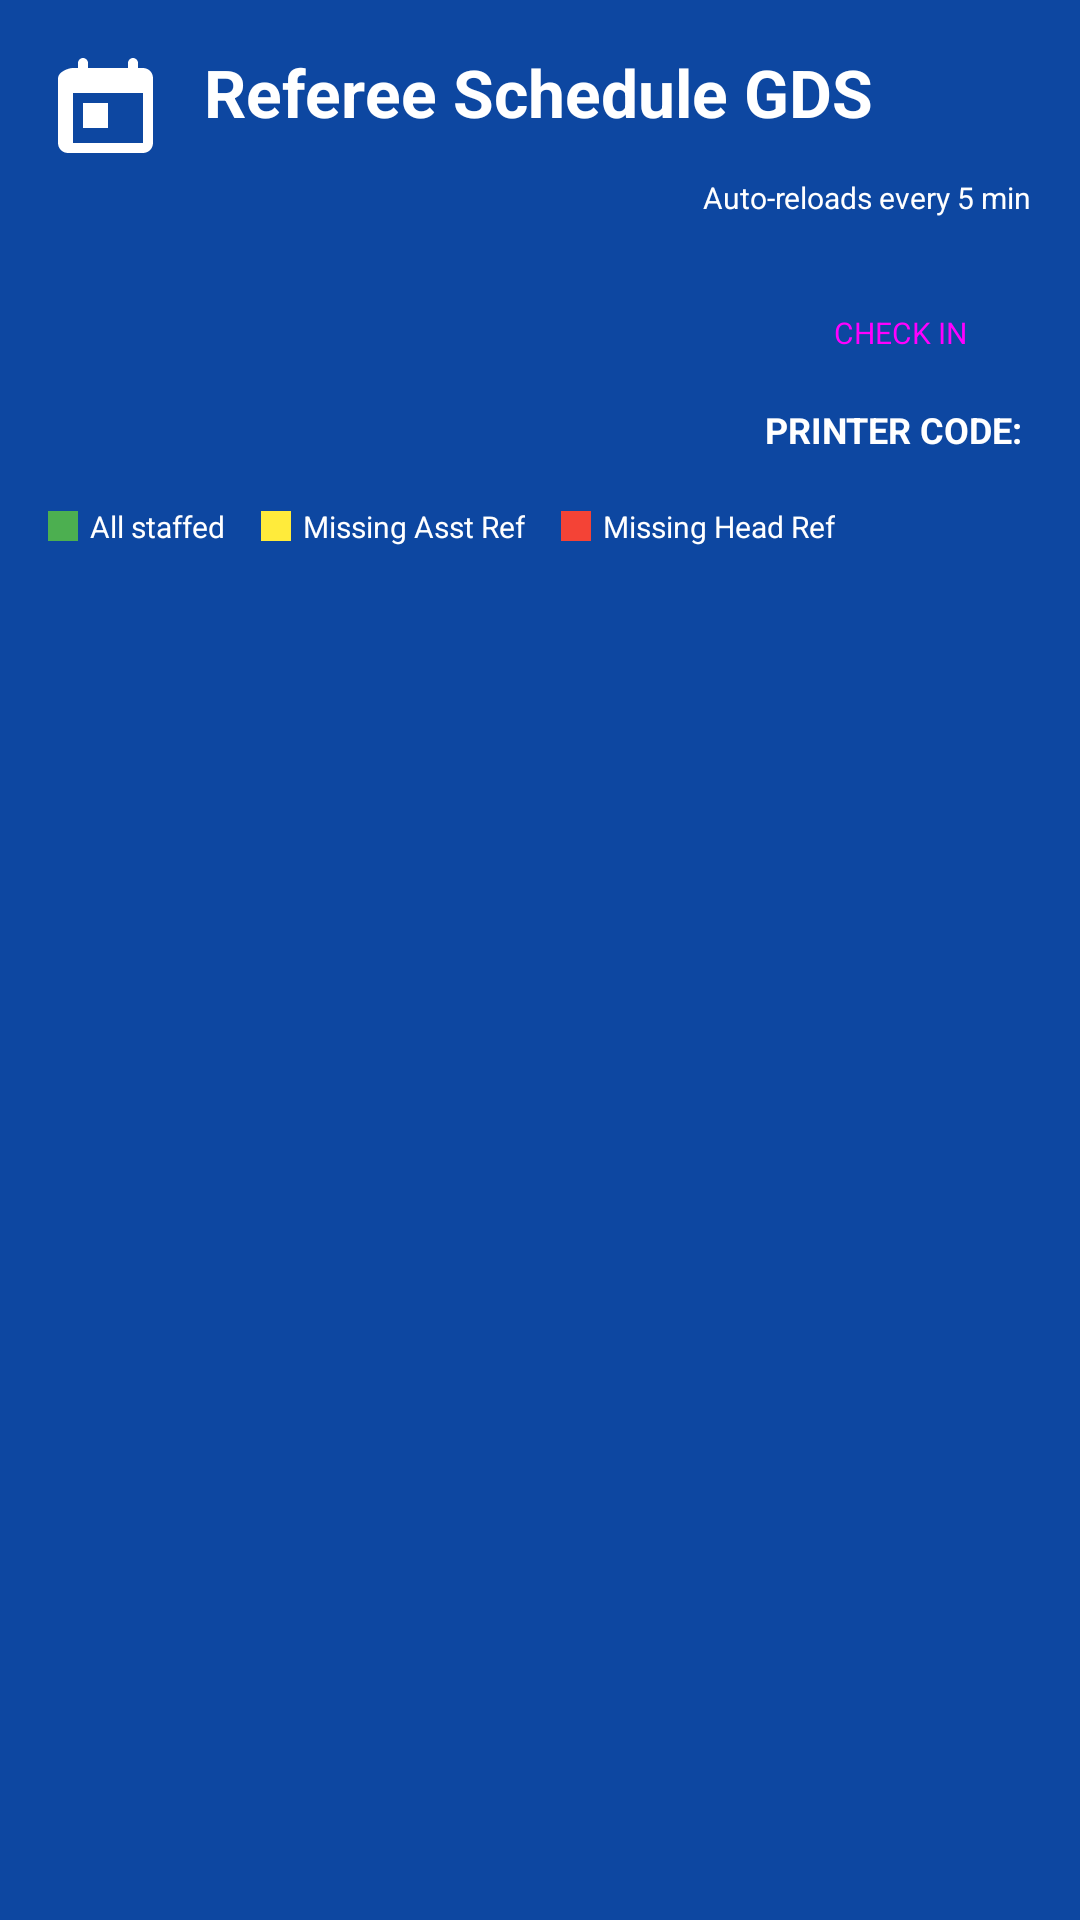

Reconstruct the res/layout file that produces this screen, plus the resources it refers to.
<!-- AndroidManifest.xml: application theme Theme.GameDaySchedular -->
<!-- res/layout/fragment_transform.xml -->
<?xml version="1.0" encoding="utf-8"?>
<androidx.constraintlayout.widget.ConstraintLayout xmlns:android="http://schemas.android.com/apk/res/android"
    xmlns:app="http://schemas.android.com/apk/res-auto"
    xmlns:tools="http://schemas.android.com/tools"
    android:id="@+id/root_layout"
    android:layout_width="match_parent"
    android:layout_height="match_parent"
    android:background="#0D47A1">

    
    <androidx.constraintlayout.widget.ConstraintLayout
        android:id="@+id/top_bar"
        android:layout_width="match_parent"
        android:layout_height="wrap_content"
        android:padding="16dp"
        app:layout_constraintTop_toTopOf="parent">

        <ImageView
            android:id="@+id/img_calendar"
            android:layout_width="40dp"
            android:layout_height="40dp"
            android:src="@drawable/ic_calendar"
            android:contentDescription="Calendar Icon"
            app:layout_constraintStart_toStartOf="parent"
            app:layout_constraintTop_toTopOf="parent"
            app:tint="@android:color/white" />

        <ImageView
            android:id="@+id/img_logo"
            android:layout_width="40dp"
            android:layout_height="40dp"
            android:contentDescription="Organization Logo"
            android:scaleType="centerInside"
            android:visibility="gone"
            app:layout_constraintStart_toStartOf="parent"
            app:layout_constraintTop_toTopOf="parent"
            tools:visibility="visible" />

        <TextView
            android:id="@+id/text_app_title"
            android:layout_width="wrap_content"
            android:layout_height="wrap_content"
            android:layout_marginStart="12dp"
            android:text="@string/app_name"
            android:textColor="@android:color/white"
            android:textSize="22sp"
            android:textStyle="bold"
            app:layout_constraintStart_toEndOf="@id/img_calendar"
            app:layout_constraintTop_toTopOf="@id/img_calendar" />

        <TextView
            android:id="@+id/text_org_name"
            android:layout_width="wrap_content"
            android:layout_height="wrap_content"
            android:textColor="@android:color/white"
            android:textSize="12sp"
            app:layout_constraintStart_toStartOf="@id/text_app_title"
            app:layout_constraintTop_toBottomOf="@id/text_app_title"
            tools:text="TEHACHAPI AYSO REGION 479" />

        <LinearLayout
            android:layout_width="wrap_content"
            android:layout_height="wrap_content"
            android:orientation="vertical"
            android:gravity="end"
            app:layout_constraintEnd_toEndOf="parent"
            app:layout_constraintTop_toTopOf="parent">

            <TextView
                android:id="@+id/text_clock"
                android:layout_width="wrap_content"
                android:layout_height="wrap_content"
                android:textColor="@android:color/white"
                android:textSize="32sp"
                android:textStyle="bold"
                tools:text="10:45:50 PM" />

            <TextView
                android:id="@+id/text_auto_reload"
                android:layout_width="wrap_content"
                android:layout_height="wrap_content"
                android:text="Auto-reloads every 5 min"
                android:textColor="@android:color/white"
                android:textSize="10sp" />

            <TextView
                android:id="@+id/text_check_in_summary"
                android:layout_width="wrap_content"
                android:layout_height="wrap_content"
                android:layout_marginTop="2dp"
                android:textColor="#81C784"
                android:textSize="12sp"
                android:textStyle="bold"
                tools:text="12 Referees Checked In" />

            <Button
                android:id="@+id/btn_check_in"
                style="@style/Widget.Material3.Button.TonalButton"
                android:layout_width="wrap_content"
                android:layout_height="32dp"
                android:layout_marginTop="4dp"
                android:paddingLeft="8dp"
                android:paddingRight="8dp"
                android:text="CHECK IN"
                android:textSize="10sp"
                app:backgroundTint="#81C784"
                app:rippleColor="#FFFFFF" />

            <LinearLayout
                android:layout_width="wrap_content"
                android:layout_height="wrap_content"
                android:orientation="horizontal"
                android:layout_marginTop="4dp">
                <TextView
                    android:layout_width="wrap_content"
                    android:layout_height="wrap_content"
                    android:text="PRINTER CODE: "
                    android:textColor="@android:color/white"
                    android:textSize="12sp"
                    android:textStyle="bold" />
                <TextView
                    android:id="@+id/text_printer_code"
                    android:layout_width="wrap_content"
                    android:layout_height="wrap_content"
                    android:textColor="#FFEB3B"
                    android:textSize="16sp"
                    android:textStyle="bold"
                    tools:text="222 935" />
            </LinearLayout>
        </LinearLayout>

    </androidx.constraintlayout.widget.ConstraintLayout>

    
    <LinearLayout
        android:id="@+id/legend_bar"
        android:layout_width="match_parent"
        android:layout_height="wrap_content"
        android:paddingStart="16dp"
        android:paddingEnd="16dp"
        android:paddingBottom="8dp"
        android:orientation="horizontal"
        app:layout_constraintTop_toBottomOf="@id/top_bar">

        <LinearLayout android:layout_width="wrap_content" android:layout_height="wrap_content" android:orientation="horizontal" android:gravity="center_vertical">
            <View android:layout_width="10dp" android:layout_height="10dp" android:background="#4CAF50" />
            <TextView android:layout_width="wrap_content" android:layout_height="wrap_content" android:text="@string/legend_all_staffed" android:textColor="@android:color/white" android:textSize="10sp" android:layout_marginStart="4dp" />
        </LinearLayout>

        <LinearLayout android:layout_width="wrap_content" android:layout_height="wrap_content" android:orientation="horizontal" android:gravity="center_vertical" android:layout_marginStart="12dp">
            <View android:layout_width="10dp" android:layout_height="10dp" android:background="#FFEB3B" />
            <TextView android:layout_width="wrap_content" android:layout_height="wrap_content" android:text="@string/legend_missing_ar" android:textColor="@android:color/white" android:textSize="10sp" android:layout_marginStart="4dp" />
        </LinearLayout>

        <LinearLayout android:layout_width="wrap_content" android:layout_height="wrap_content" android:orientation="horizontal" android:gravity="center_vertical" android:layout_marginStart="12dp">
            <View android:layout_width="10dp" android:layout_height="10dp" android:background="#F44336" />
            <TextView android:layout_width="wrap_content" android:layout_height="wrap_content" android:text="@string/legend_missing_hr" android:textColor="@android:color/white" android:textSize="10sp" android:layout_marginStart="4dp" />
        </LinearLayout>

    </LinearLayout>

    
    <androidx.recyclerview.widget.RecyclerView
        android:id="@+id/recyclerview_divisions"
        android:layout_width="match_parent"
        android:layout_height="0dp"
        android:clipToPadding="false"
        android:orientation="horizontal"
        android:padding="8dp"
        app:layoutManager="androidx.recyclerview.widget.LinearLayoutManager"
        app:layout_constraintBottom_toBottomOf="parent"
        app:layout_constraintTop_toBottomOf="@id/legend_bar"
        tools:listitem="@layout/item_division_column" />

    <TextView
        android:id="@+id/text_empty_state"
        android:layout_width="wrap_content"
        android:layout_height="wrap_content"
        android:text="No games scheduled for today"
        android:textColor="@android:color/white"
        android:textSize="18sp"
        android:visibility="gone"
        app:layout_constraintBottom_toBottomOf="parent"
        app:layout_constraintEnd_toEndOf="parent"
        app:layout_constraintStart_toStartOf="parent"
        app:layout_constraintTop_toBottomOf="@id/legend_bar" />

</androidx.constraintlayout.widget.ConstraintLayout>
<!-- res/layout/item_division_column.xml (included above) -->
<?xml version="1.0" encoding="utf-8"?>
<LinearLayout xmlns:android="http://schemas.android.com/apk/res/android"
    xmlns:app="http://schemas.android.com/apk/res-auto"
    xmlns:tools="http://schemas.android.com/tools"
    android:layout_width="320dp"
    android:layout_height="match_parent"
    android:orientation="vertical"
    android:padding="4dp">

    
    <androidx.cardview.widget.CardView
        android:layout_width="match_parent"
        android:layout_height="wrap_content"
        app:cardBackgroundColor="#1565C0"
        app:cardCornerRadius="4dp"
        app:cardElevation="2dp">

        <LinearLayout
            android:layout_width="match_parent"
            android:layout_height="wrap_content"
            android:orientation="vertical"
            android:padding="8dp">

            <TextView
                android:id="@+id/text_division_name"
                android:layout_width="wrap_content"
                android:layout_height="wrap_content"
                android:textColor="@android:color/white"
                android:textSize="16sp"
                android:textStyle="bold"
                tools:text="14U BOYS" />

            <LinearLayout
                android:layout_width="match_parent"
                android:layout_height="wrap_content"
                android:layout_marginTop="4dp"
                android:orientation="horizontal">

                <TextView
                    android:id="@+id/text_half_duration"
                    android:layout_width="wrap_content"
                    android:layout_height="wrap_content"
                    android:textColor="@android:color/white"
                    android:textSize="10sp"
                    tools:text="35 min halves" />

                <TextView
                    android:id="@+id/text_ball_size"
                    android:layout_width="wrap_content"
                    android:layout_height="wrap_content"
                    android:layout_marginStart="8dp"
                    android:textColor="@android:color/white"
                    android:textSize="10sp"
                    tools:text="Size 5" />

                <TextView
                    android:id="@+id/text_player_count"
                    android:layout_width="wrap_content"
                    android:layout_height="wrap_content"
                    android:layout_marginStart="8dp"
                    android:textColor="@android:color/white"
                    android:textSize="10sp"
                    tools:text="11v11" />

            </LinearLayout>
        </LinearLayout>
    </androidx.cardview.widget.CardView>

    
    <androidx.recyclerview.widget.RecyclerView
        android:id="@+id/recyclerview_games"
        android:layout_width="match_parent"
        android:layout_height="match_parent"
        android:layout_marginTop="8dp"
        app:layoutManager="androidx.recyclerview.widget.LinearLayoutManager"
        tools:listitem="@layout/item_game_card" />

</LinearLayout>
<!-- res/layout/item_game_card.xml (included above) -->
<?xml version="1.0" encoding="utf-8"?>
<androidx.cardview.widget.CardView xmlns:android="http://schemas.android.com/apk/res/android"
    xmlns:app="http://schemas.android.com/apk/res-auto"
    xmlns:tools="http://schemas.android.com/tools"
    android:layout_width="match_parent"
    android:layout_height="wrap_content"
    android:layout_marginBottom="12dp"
    app:cardCornerRadius="12dp"
    app:cardElevation="2dp">

    <LinearLayout
        android:id="@+id/card_container"
        android:layout_width="match_parent"
        android:layout_height="wrap_content"
        android:orientation="vertical"
        android:padding="12dp"
        android:background="@drawable/bg_game_card_fill">

        <RelativeLayout
            android:layout_width="match_parent"
            android:layout_height="wrap_content">

            <TextView
                android:id="@+id/text_game_time"
                android:layout_width="wrap_content"
                android:layout_height="wrap_content"
                android:textColor="#424242"
                android:textSize="12sp"
                android:drawablePadding="4dp"
                app:drawableStartCompat="@android:drawable/ic_menu_recent_history"
                app:drawableTint="#424242"
                tools:text="2026-06-06 10:00 PM" />

            <TextView
                android:id="@+id/text_game_number"
                android:layout_width="wrap_content"
                android:layout_height="wrap_content"
                android:layout_alignParentEnd="true"
                android:textColor="#616161"
                android:textSize="12sp"
                tools:text="#32" />
        </RelativeLayout>

        <TextView
            android:id="@+id/text_teams"
            android:layout_width="match_parent"
            android:layout_height="wrap_content"
            android:layout_marginTop="6dp"
            android:textColor="@android:color/black"
            android:textSize="16sp"
            android:textStyle="bold"
            tools:text="14UB2 vs 14UB4" />

        <TextView
            android:id="@+id/text_field"
            android:layout_width="wrap_content"
            android:layout_height="wrap_content"
            android:layout_marginTop="6dp"
            android:background="#424242"
            android:paddingStart="8dp"
            android:paddingEnd="8dp"
            android:paddingTop="2dp"
            android:paddingBottom="2dp"
            android:textColor="@android:color/white"
            android:textSize="12sp"
            android:textStyle="bold"
            tools:text="Field 7" />

        <LinearLayout
            android:layout_width="match_parent"
            android:layout_height="wrap_content"
            android:layout_marginTop="12dp"
            android:orientation="vertical">

            
            <TextView
                android:id="@+id/btn_assign_hr"
                android:layout_width="match_parent"
                android:layout_height="wrap_content"
                android:background="@drawable/bg_slot_button"
                android:drawablePadding="8dp"
                android:gravity="center_vertical"
                android:padding="8dp"
                android:textSize="13sp"
                app:drawableStartCompat="@drawable/ic_person_outline"
                tools:text="Assign Head Ref" />

            
            <TextView
                android:id="@+id/btn_assign_ar1"
                android:layout_width="match_parent"
                android:layout_height="wrap_content"
                android:layout_marginTop="6dp"
                android:background="@drawable/bg_slot_button"
                android:drawablePadding="8dp"
                android:gravity="center_vertical"
                android:padding="8dp"
                android:textSize="13sp"
                app:drawableStartCompat="@drawable/ic_person_outline"
                tools:text="Assign Assistant Ref" />

            
            <TextView
                android:id="@+id/btn_assign_ar2"
                android:layout_width="match_parent"
                android:layout_height="wrap_content"
                android:layout_marginTop="6dp"
                android:background="@drawable/bg_slot_button"
                android:drawablePadding="8dp"
                android:gravity="center_vertical"
                android:padding="8dp"
                android:textSize="13sp"
                app:drawableStartCompat="@drawable/ic_person_outline"
                tools:text="Assign Assistant Ref" />

        </LinearLayout>
    </LinearLayout>
</androidx.cardview.widget.CardView>
<!-- resources referenced by this layout -->
<resources>
  <!-- drawable bg_game_card_fill (drawable) -->
  <?xml version="1.0" encoding="utf-8"?>
  <shape xmlns:android="http://schemas.android.com/apk/res/android">
      <solid android:color="@android:color/white" />
      <corners android:radius="12dp" />
      <stroke android:width="1dp" android:color="#BDBDBD" />
  </shape>
  <!-- drawable bg_slot_button (drawable) -->
  <?xml version="1.0" encoding="utf-8"?>
  <shape xmlns:android="http://schemas.android.com/apk/res/android">
      <stroke android:width="1dp" android:color="#E0E0E0" />
      <corners android:radius="4dp" />
  </shape>
  <!-- drawable ic_calendar (drawable) -->
  <vector xmlns:android="http://schemas.android.com/apk/res/android"
      android:width="24dp"
      android:height="24dp"
      android:viewportWidth="24"
      android:viewportHeight="24">
      <path
          android:fillColor="#FFFFFF"
          android:pathData="M19,4h-1V3c0-0.55-0.45-1-1-1s-1,0.45-1,1v1H8V3c0-0.55-0.45-1-1-1S6,2.45,6,3v1H5C3.89,4,2.01,4.9,2.01,6L2,19c0,1.1,0.89,2,2,2h15c1.1,0,2-0.9,2-2V6C21,4.9,20.1,4,19,4z M19,19H5V9h14V19z M7,11h5v5H7V11z" />
  </vector>
  <!-- drawable ic_person_outline (drawable) -->
  <vector xmlns:android="http://schemas.android.com/apk/res/android"
      android:width="24dp"
      android:height="24dp"
      android:viewportWidth="24"
      android:viewportHeight="24">
      <path
          android:fillColor="#757575"
          android:pathData="M12,5.9c1.16,0 2.1,0.94 2.1,2.1s-0.94,2.1 -2.1,2.1 -2.1,-0.94 -2.1,-2.1 0.94,-2.1 2.1,-2.1m0,9c2.97,0 6.1,1.46 6.1,2.1v1.1H5.9V17c0,-0.64 3.13,-2.1 6.1,-2.1M12,4C9.79,4 8,5.79 8,8s1.79,4 4,4 4,-1.79 4,-4 -1.79,-4 -4,-4m0,9c-2.67,0 -8,1.34 -8,4v3h16v-3c0,-2.66 -5.33,-4 -8,-4z" />
  </vector>
  <string name="app_name">Referee Schedule GDS</string>
  <string name="legend_all_staffed">All staffed</string>
  <string name="legend_missing_ar">Missing Asst Ref</string>
  <string name="legend_missing_hr">Missing Head Ref</string>
  <style name="Theme.GameDaySchedular" parent="Theme.MaterialComponents.DayNight.DarkActionBar">
          
          <item name="colorPrimary">@color/purple_500</item>
          <item name="colorPrimaryVariant">@color/purple_700</item>
          <item name="colorOnPrimary">@color/white</item>
          
          <item name="colorSecondary">@color/teal_200</item>
          <item name="colorSecondaryVariant">@color/teal_700</item>
          <item name="colorOnSecondary">@color/black</item>
          
          <item name="android:statusBarColor">?attr/colorPrimaryVariant</item>
          
      </style>
  <!-- not gathered from this repository: default colours our renderer supplied (Android Studio template values) -->
  <color name="purple_500">#FF6200EE</color>
  <color name="purple_700">#FF3700B3</color>
  <color name="teal_200">#FF03DAC5</color>
  <color name="teal_700">#FF018786</color>
  <color name="black">#FF000000</color>
  <color name="white">#FFFFFFFF</color>
</resources>
